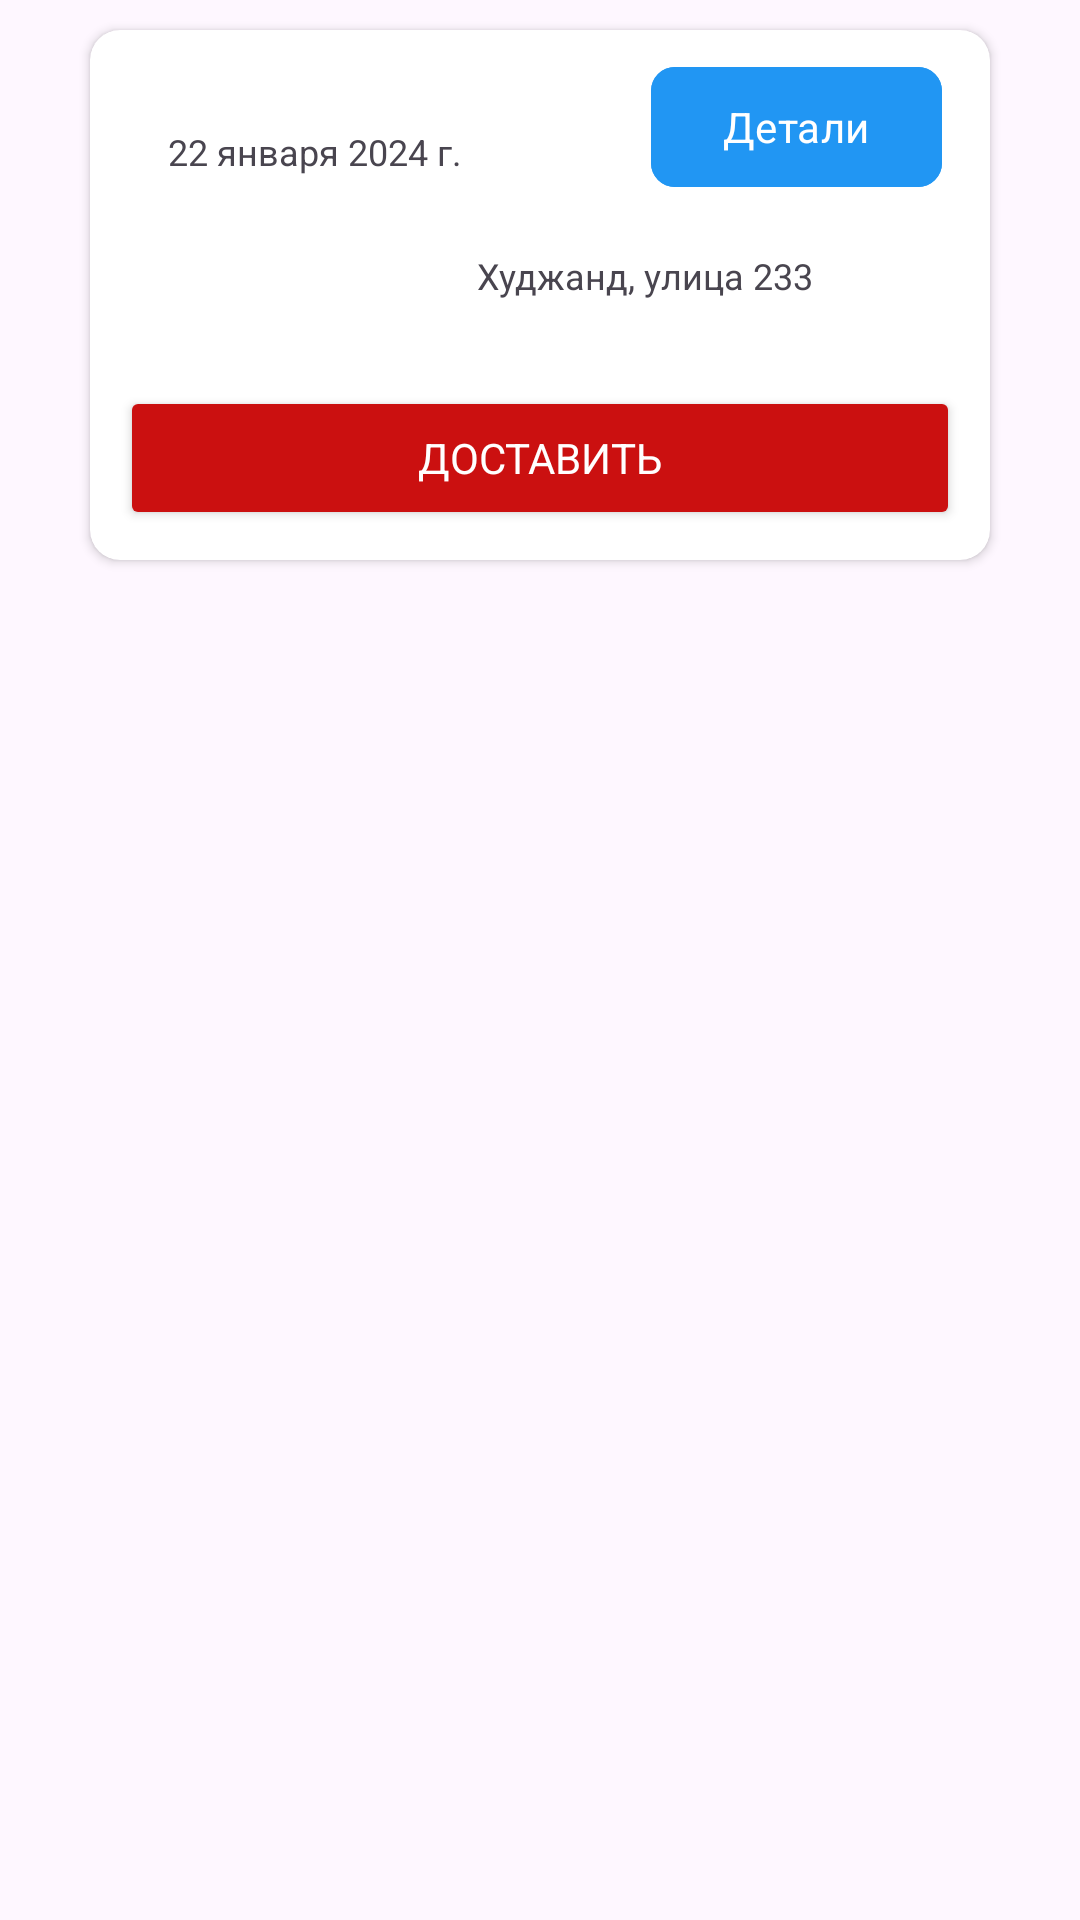

Android layout source for this screen:
<!-- AndroidManifest.xml: application theme Theme.DeliverySystem -->
<!-- res/layout/order_item.xml -->
<?xml version="1.0" encoding="utf-8"?>
<LinearLayout xmlns:android="http://schemas.android.com/apk/res/android"
    android:layout_width="match_parent"
    android:layout_height="wrap_content"
    xmlns:app="http://schemas.android.com/apk/res-auto"
    xmlns:tools="http://schemas.android.com/tools">

    <androidx.cardview.widget.CardView
        android:id="@+id/mainCv"
        android:layout_width="match_parent"
        android:layout_height="wrap_content"
        app:cardCornerRadius="10dp"
        android:layout_marginVertical="10dp"
        android:layout_marginHorizontal="30dp"
        app:layout_constraintEnd_toEndOf="parent"
        app:layout_constraintStart_toStartOf="parent"
        app:layout_constraintTop_toTopOf="parent">

        <androidx.constraintlayout.widget.ConstraintLayout
            android:layout_width="match_parent"
            android:layout_height="match_parent">

            <TextView
                android:id="@+id/tvOrder"
                android:layout_width="wrap_content"
                android:layout_height="wrap_content"
                android:layout_marginStart="26dp"
                android:layout_marginTop="16dp"
                android:textColor="@color/blue"
                android:textSize="12sp"
                android:textStyle="bold"
                app:layout_constraintStart_toStartOf="parent"
                app:layout_constraintTop_toTopOf="parent" />

            <TextView
                android:id="@+id/tvDate"
                android:layout_width="wrap_content"
                android:layout_height="wrap_content"
                android:layout_marginStart="26dp"
                android:text="@string/date"
                android:textSize="12sp"
                app:layout_constraintStart_toStartOf="parent"
                app:layout_constraintTop_toBottomOf="@+id/tvOrder" />

            <com.google.android.material.button.MaterialButton
                android:id="@+id/DetailsButton"
                android:layout_width="wrap_content"
                android:layout_height="wrap_content"
                android:layout_marginEnd="16dp"
                android:backgroundTint="@color/blue"
                android:text="@string/bottom_details"
                android:textColor="@color/white"
                app:cornerRadius="8dp"
                app:layout_constraintBottom_toBottomOf="@+id/tvDate"
                app:layout_constraintEnd_toEndOf="parent"
                app:layout_constraintTop_toTopOf="@+id/tvOrder" />


            <androidx.cardview.widget.CardView
                android:id="@+id/cvImage"
                android:layout_width="56dp"
                android:layout_height="56dp"
                android:layout_marginStart="45dp"
                android:layout_marginTop="6dp"
                app:cardCornerRadius="28dp"
                app:cardElevation="0dp"
                app:layout_constraintStart_toStartOf="parent"
                app:layout_constraintTop_toBottomOf="@+id/tvDate">

                <TextView
                    android:id="@+id/costTextView"
                    android:layout_width="56dp"
                    android:layout_height="56dp"
                    android:gravity="center"
                    android:textSize="20sp"
                    tools:text="10.0c" />

            </androidx.cardview.widget.CardView>

            <TextView
                android:id="@+id/tvName"
                android:layout_width="wrap_content"
                android:layout_height="wrap_content"
                android:layout_marginStart="28dp"
                android:textColor="@color/user_name"
                android:textSize="20sp"
                app:layout_constraintStart_toEndOf="@+id/cvImage"
                app:layout_constraintTop_toTopOf="@+id/cvImage"
                tools:text="Muhammad" />

            <TextView
                android:id="@+id/tvAddress"
                android:layout_width="wrap_content"
                android:layout_height="wrap_content"
                android:layout_marginStart="28dp"
                android:text="@string/Address"
                android:textSize="12sp"
                app:layout_constraintBottom_toBottomOf="@+id/tvName"
                app:layout_constraintStart_toEndOf="@+id/cvImage"
                app:layout_constraintTop_toBottomOf="@+id/tvName" />

            <TextView
                android:id="@+id/tvID"
                android:layout_width="wrap_content"
                android:layout_height="wrap_content"
                android:layout_marginStart="28dp"
                android:textSize="12sp"
                app:layout_constraintBottom_toBottomOf="@+id/cvImage"
                app:layout_constraintStart_toEndOf="@+id/cvImage"
                app:layout_constraintTop_toBottomOf="@+id/tvAddress"
                tools:text="DLS234GT4568K" />

            <Button
                android:id="@+id/DeliverButton"
                android:layout_width="match_parent"
                android:layout_height="wrap_content"
                android:layout_marginHorizontal="10dp"
                android:layout_marginVertical="10dp"
                android:backgroundTint="@color/red"
                android:text="@string/button_deliver"
                android:textColor="@color/white"
                app:layout_constraintBottom_toBottomOf="parent"
                app:layout_constraintEnd_toEndOf="parent"
                app:layout_constraintHorizontal_bias="0.8"
                app:layout_constraintTop_toBottomOf="@+id/tvID" />
        </androidx.constraintlayout.widget.ConstraintLayout>


    </androidx.cardview.widget.CardView>

</LinearLayout>
<!-- resources referenced by this layout -->
<resources>
  <color name="blue">#2196F3</color>
  <color name="red">#CB1010</color>
  <color name="user_name">#FF000000</color>
  <color name="white">#FFFFFFFF</color>
  <string name="Address">Худжанд, улица 233</string>
  <string name="bottom_details">Детали</string>
  <string name="button_deliver">Доставить</string>
  <string name="date">22 января 2024 г.</string>
  <style name="Theme.DeliverySystem" parent="Base.Theme.DeliverySystem">
          <item name="fontFamily">@font/jost_regular</item>
      </style>
  <style name="Base.Theme.DeliverySystem" parent="Theme.Material3.DayNight.NoActionBar">
          
      </style>
</resources>
